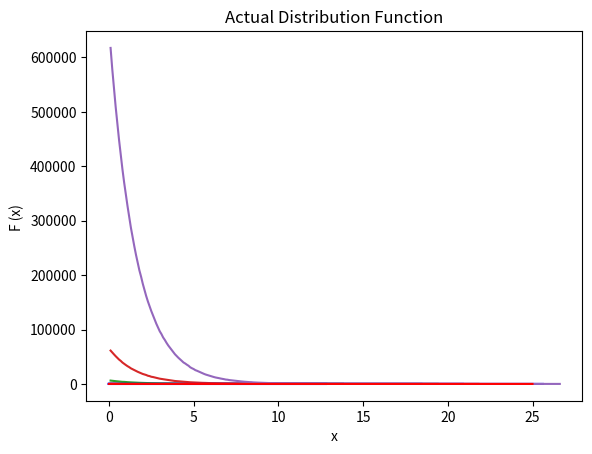

Here is the Python script that generated this plot:
""" 
Kindly install these libraries before executing this code:
  1. numpy
  2. matplotlib
"""

import numpy as np
import matplotlib.pyplot as plt
import cmath 
import math 
from numpy import random

# if using a Jupyter notebook, kindly uncomment following line:
# %matplotlib inline


samples = [1000, 10000, 100000, 1000000, 10000000]

for data_points in samples:
  np.random.seed(42)
  sequence = random.uniform(size=data_points) 
  print(len(sequence))

  theta = cmath.pi/2
  X = list()

  for i in sequence:
    val = -theta * math.log(1 - i)
    X.append(val)

  sorted_Y = np.sort(X)
  y_val = np.arange(len(sorted_Y))/float(len(sorted_Y) - 1)
  
  plt.title('Distribution Function of X ( sample count = {} )'.format(data_points))
  plt.ylabel('Probability - P(X <= x)')
  plt.xlabel('X (generated values)')
  plt.plot(sorted_Y, y_val, color='blue')
  plt.show()

  plt.title('Frequency Distribution of X ( sample count = {} )'.format(data_points))
  counts, bin_edges = np.histogram(X, bins=np.arange(min(X), max(X)+1, 0.1))
  plt.ylabel('Frequency')
  plt.xlabel('X (generated values)')
  plt.plot(bin_edges[1:], counts)
  plt.show()

  print("Sample count =", data_points)
  print("Mean =", np.mean(X))
  print("Variance =", np.var(X))
  print()


x = np.arange(0, 25, 0.01)
Fx = [1 - math.exp(-i/theta) for i in x]

plt.plot(x, Fx, color='red')
plt.title('Actual Distribution Function')
plt.ylabel('F (x) ')
plt.xlabel('x')
plt.show()

print("Theoretical Mean =", theta)
print("Theoretical Variance =", theta*theta)

